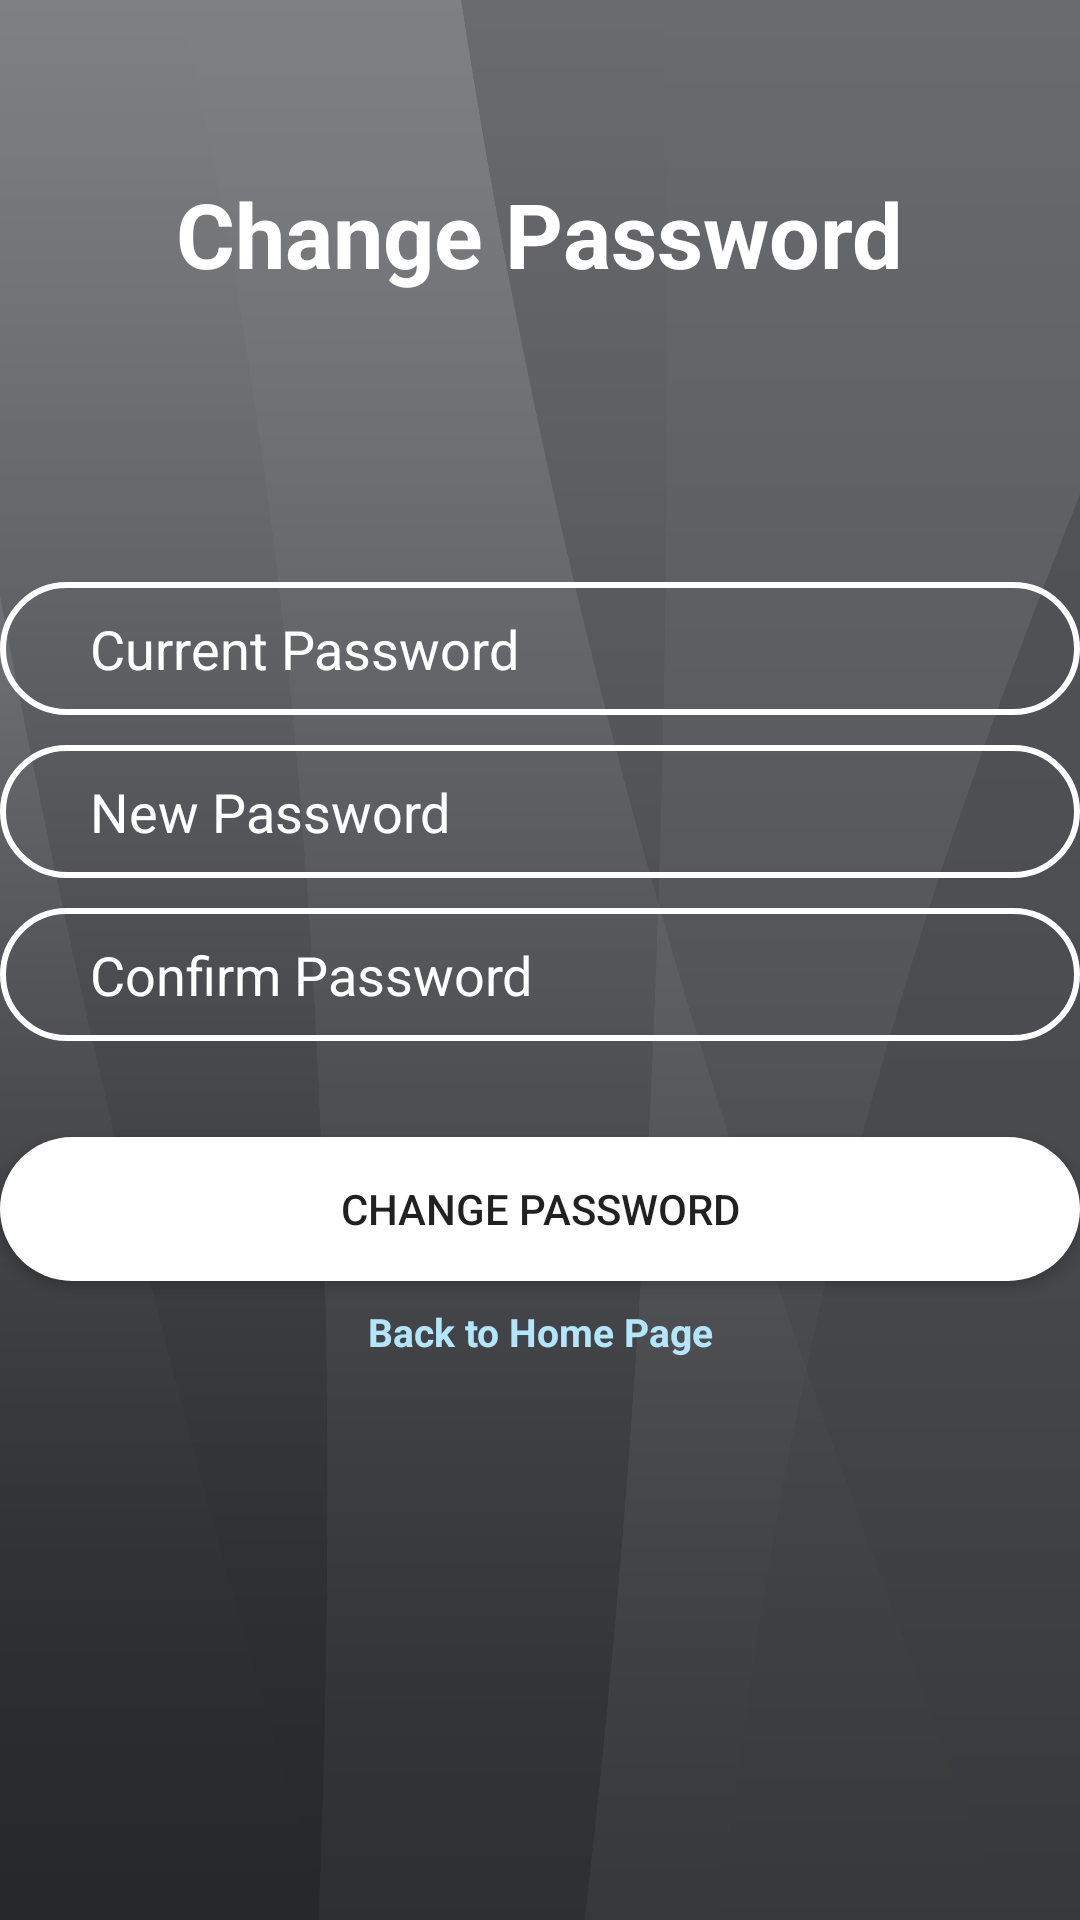

Layout XML and referenced resources for this Android screen:
<!-- AndroidManifest.xml: application theme AppTheme -->
<!-- res/layout/activity_admin_change_password.xml -->
<?xml version="1.0" encoding="utf-8"?>
<androidx.constraintlayout.widget.ConstraintLayout
    xmlns:android="http://schemas.android.com/apk/res/android"
    xmlns:app="http://schemas.android.com/apk/res-auto"
    xmlns:tools="http://schemas.android.com/tools"
    android:layout_width="match_parent"
    android:layout_height="match_parent"
    android:background="@drawable/cc"
    tools:context=".AdminChangePasswordActivity">


    <TextView
        android:id="@+id/labelChange"
        android:layout_width="wrap_content"
        android:layout_height="wrap_content"
        android:text="@string/changePassword"
        android:textAlignment="center"
        android:textColor="@color/colorWhite"
        android:textSize="30sp"
        android:textStyle="bold"
        app:layout_constraintBottom_toBottomOf="parent"
        app:layout_constraintEnd_toEndOf="parent"
        app:layout_constraintHorizontal_bias="0.498"
        app:layout_constraintStart_toStartOf="parent"
        app:layout_constraintTop_toTopOf="parent"
        app:layout_constraintVertical_bias="0.096" />


    <EditText
        android:id="@+id/etCurrentPassword"
        android:layout_width="match_parent"
        android:layout_height="wrap_content"
        android:layout_marginTop="96dp"
        android:autofillHints=""
        android:background="@drawable/input_bg"
        android:drawableStart="@drawable/ic_security"
        android:drawablePadding="10dp"
        android:ems="10"
        android:hint="@string/current_password"
        android:inputType="textPassword"
        android:paddingStart="30dp"
        android:paddingTop="10dp"
        android:paddingEnd="20dp"
        android:paddingBottom="10dp"
        android:textColor="@color/colorWhite"
        android:textColorHint="@color/colorWhite"
        app:layout_constraintEnd_toEndOf="@+id/labelChange"
        app:layout_constraintHorizontal_bias="0.498"
        app:layout_constraintStart_toStartOf="@+id/labelChange"
        app:layout_constraintTop_toBottomOf="@+id/labelChange"
        tools:ignore="VisualLintTextFieldSize,TouchTargetSizeCheck" />

    <EditText
        android:id="@+id/etNewPassword"
        android:layout_width="match_parent"
        android:layout_height="wrap_content"
        android:layout_marginTop="10dp"
        android:autofillHints=""
        android:background="@drawable/input_bg"
        android:drawableStart="@drawable/ic_security"
        android:drawablePadding="10dp"
        android:ems="10"
        android:hint="@string/new_password"
        android:inputType="textPassword"
        android:paddingStart="30dp"
        android:paddingTop="10dp"
        android:paddingEnd="20dp"
        android:paddingBottom="10dp"
        android:textColor="@color/colorWhite"
        android:textColorHint="@color/colorWhite"
        app:layout_constraintEnd_toEndOf="@+id/etCurrentPassword"
        app:layout_constraintHorizontal_bias="0.0"
        app:layout_constraintStart_toStartOf="@+id/etCurrentPassword"
        app:layout_constraintTop_toBottomOf="@+id/etCurrentPassword"
        tools:ignore="VisualLintTextFieldSize,TouchTargetSizeCheck" />

    <EditText
        android:id="@+id/etConfirmPassword"
        android:layout_width="match_parent"
        android:layout_height="wrap_content"
        android:layout_marginTop="10dp"
        android:autofillHints=""
        android:background="@drawable/input_bg"
        android:drawableStart="@drawable/ic_security"
        android:drawablePadding="10dp"
        android:ems="10"
        android:hint="@string/confirm_password"
        android:inputType="textPassword"
        android:paddingStart="30dp"
        android:paddingTop="10dp"
        android:paddingEnd="20dp"
        android:paddingBottom="10dp"
        android:textColor="@color/colorWhite"
        android:textColorHint="@color/colorWhite"
        app:layout_constraintEnd_toEndOf="@+id/etNewPassword"
        app:layout_constraintHorizontal_bias="0.0"
        app:layout_constraintStart_toStartOf="@+id/etNewPassword"
        app:layout_constraintTop_toBottomOf="@+id/etNewPassword"
        tools:ignore="VisualLintTextFieldSize,TouchTargetSizeCheck" />

    <TextView
        android:id="@+id/tvBackHome"
        android:layout_width="match_parent"
        android:layout_height="wrap_content"
        android:layout_marginTop="8dp"
        android:gravity="center"
        android:orientation="horizontal"
        android:text="@string/backHome"
        android:textAlignment="center"
        android:textColor="#B3E5FC"
        android:textSize="13sp"
        android:textStyle="bold"
        app:layout_constraintEnd_toEndOf="@+id/btnChangePassword"
        app:layout_constraintHorizontal_bias="0.0"
        app:layout_constraintStart_toStartOf="@+id/btnChangePassword"
        app:layout_constraintTop_toBottomOf="@+id/btnChangePassword" />

    <Button
        android:id="@+id/btnChangePassword"
        android:layout_width="match_parent"
        android:layout_height="wrap_content"
        android:layout_marginTop="32dp"
        android:background="@drawable/btn_bg"
        android:text="@string/btnChangePassword"
        app:layout_constraintEnd_toEndOf="@+id/etConfirmPassword"
        app:layout_constraintHorizontal_bias="0.0"
        app:layout_constraintStart_toStartOf="@+id/etConfirmPassword"
        app:layout_constraintTop_toBottomOf="@+id/etConfirmPassword"
        tools:ignore="VisualLintButtonSize,DuplicateSpeakableTextCheck" />

</androidx.constraintlayout.widget.ConstraintLayout>
<!-- resources referenced by this layout -->
<resources>
  <color name="colorWhite">#FFFFFF</color>
  <!-- drawable btn_bg (drawable) -->
  <?xml version="1.0" encoding="utf-8"?>
  <shape xmlns:android="http://schemas.android.com/apk/res/android">
  
      <solid android:color="@color/colorWhite"/>
  
      <corners android:radius="70dp"/>
  </shape>
  <!-- drawable cc: png bitmap (drawable, 21980 bytes) -->
  <!-- drawable input_bg (drawable) -->
  <?xml version="1.0" encoding="utf-8"?>
  <shape xmlns:android="http://schemas.android.com/apk/res/android">
  
      <stroke android:color="@color/colorWhite" android:width="2dp"/>
      <corners android:radius="70dp" />
  </shape>
  <string name="backHome">Back to Home Page</string>
  <string name="btnChangePassword">Change Password</string>
  <string name="changePassword">Change Password </string>
  <string name="confirm_password">Confirm Password</string>
  <string name="current_password">Current Password</string>
  <string name="new_password">New Password</string>
  <style name="AppTheme" parent="Theme.AppCompat.Light.NoActionBar">
          
          <item name="colorPrimaryDark">@color/colorPrimaryDark</item>
  
      </style>
  <color name="colorPrimaryDark">#3262C4</color>
</resources>
